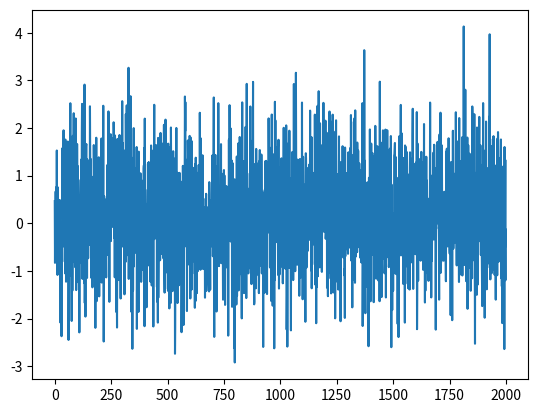

Write Python code to recreate this figure.
import random
import numpy as np
import matplotlib.pyplot as plt
qstar=np.random.randn(1,10)
def bandit(a):
    """
    赌博机反馈价值函数
    """
    t=qstar[0][a]
    return np.random.normal(t,1)
Q=[]
N=[]
for i in range(10):
    Q.append(0)
    N.append(0)
epsi=0.1
rl=[]
for i in range(2000):
    if random.uniform(0.0,1.0)<epsi:
        a=random.randint(0,9)
    else:
        t=max(Q)
        a=Q.index(t)
    r=bandit(a)
    rl.append(r)
    N[a]+=1
    Q[a]+=(1/N[a])*(r-Q[a])

plt.plot(rl)
plt.show()